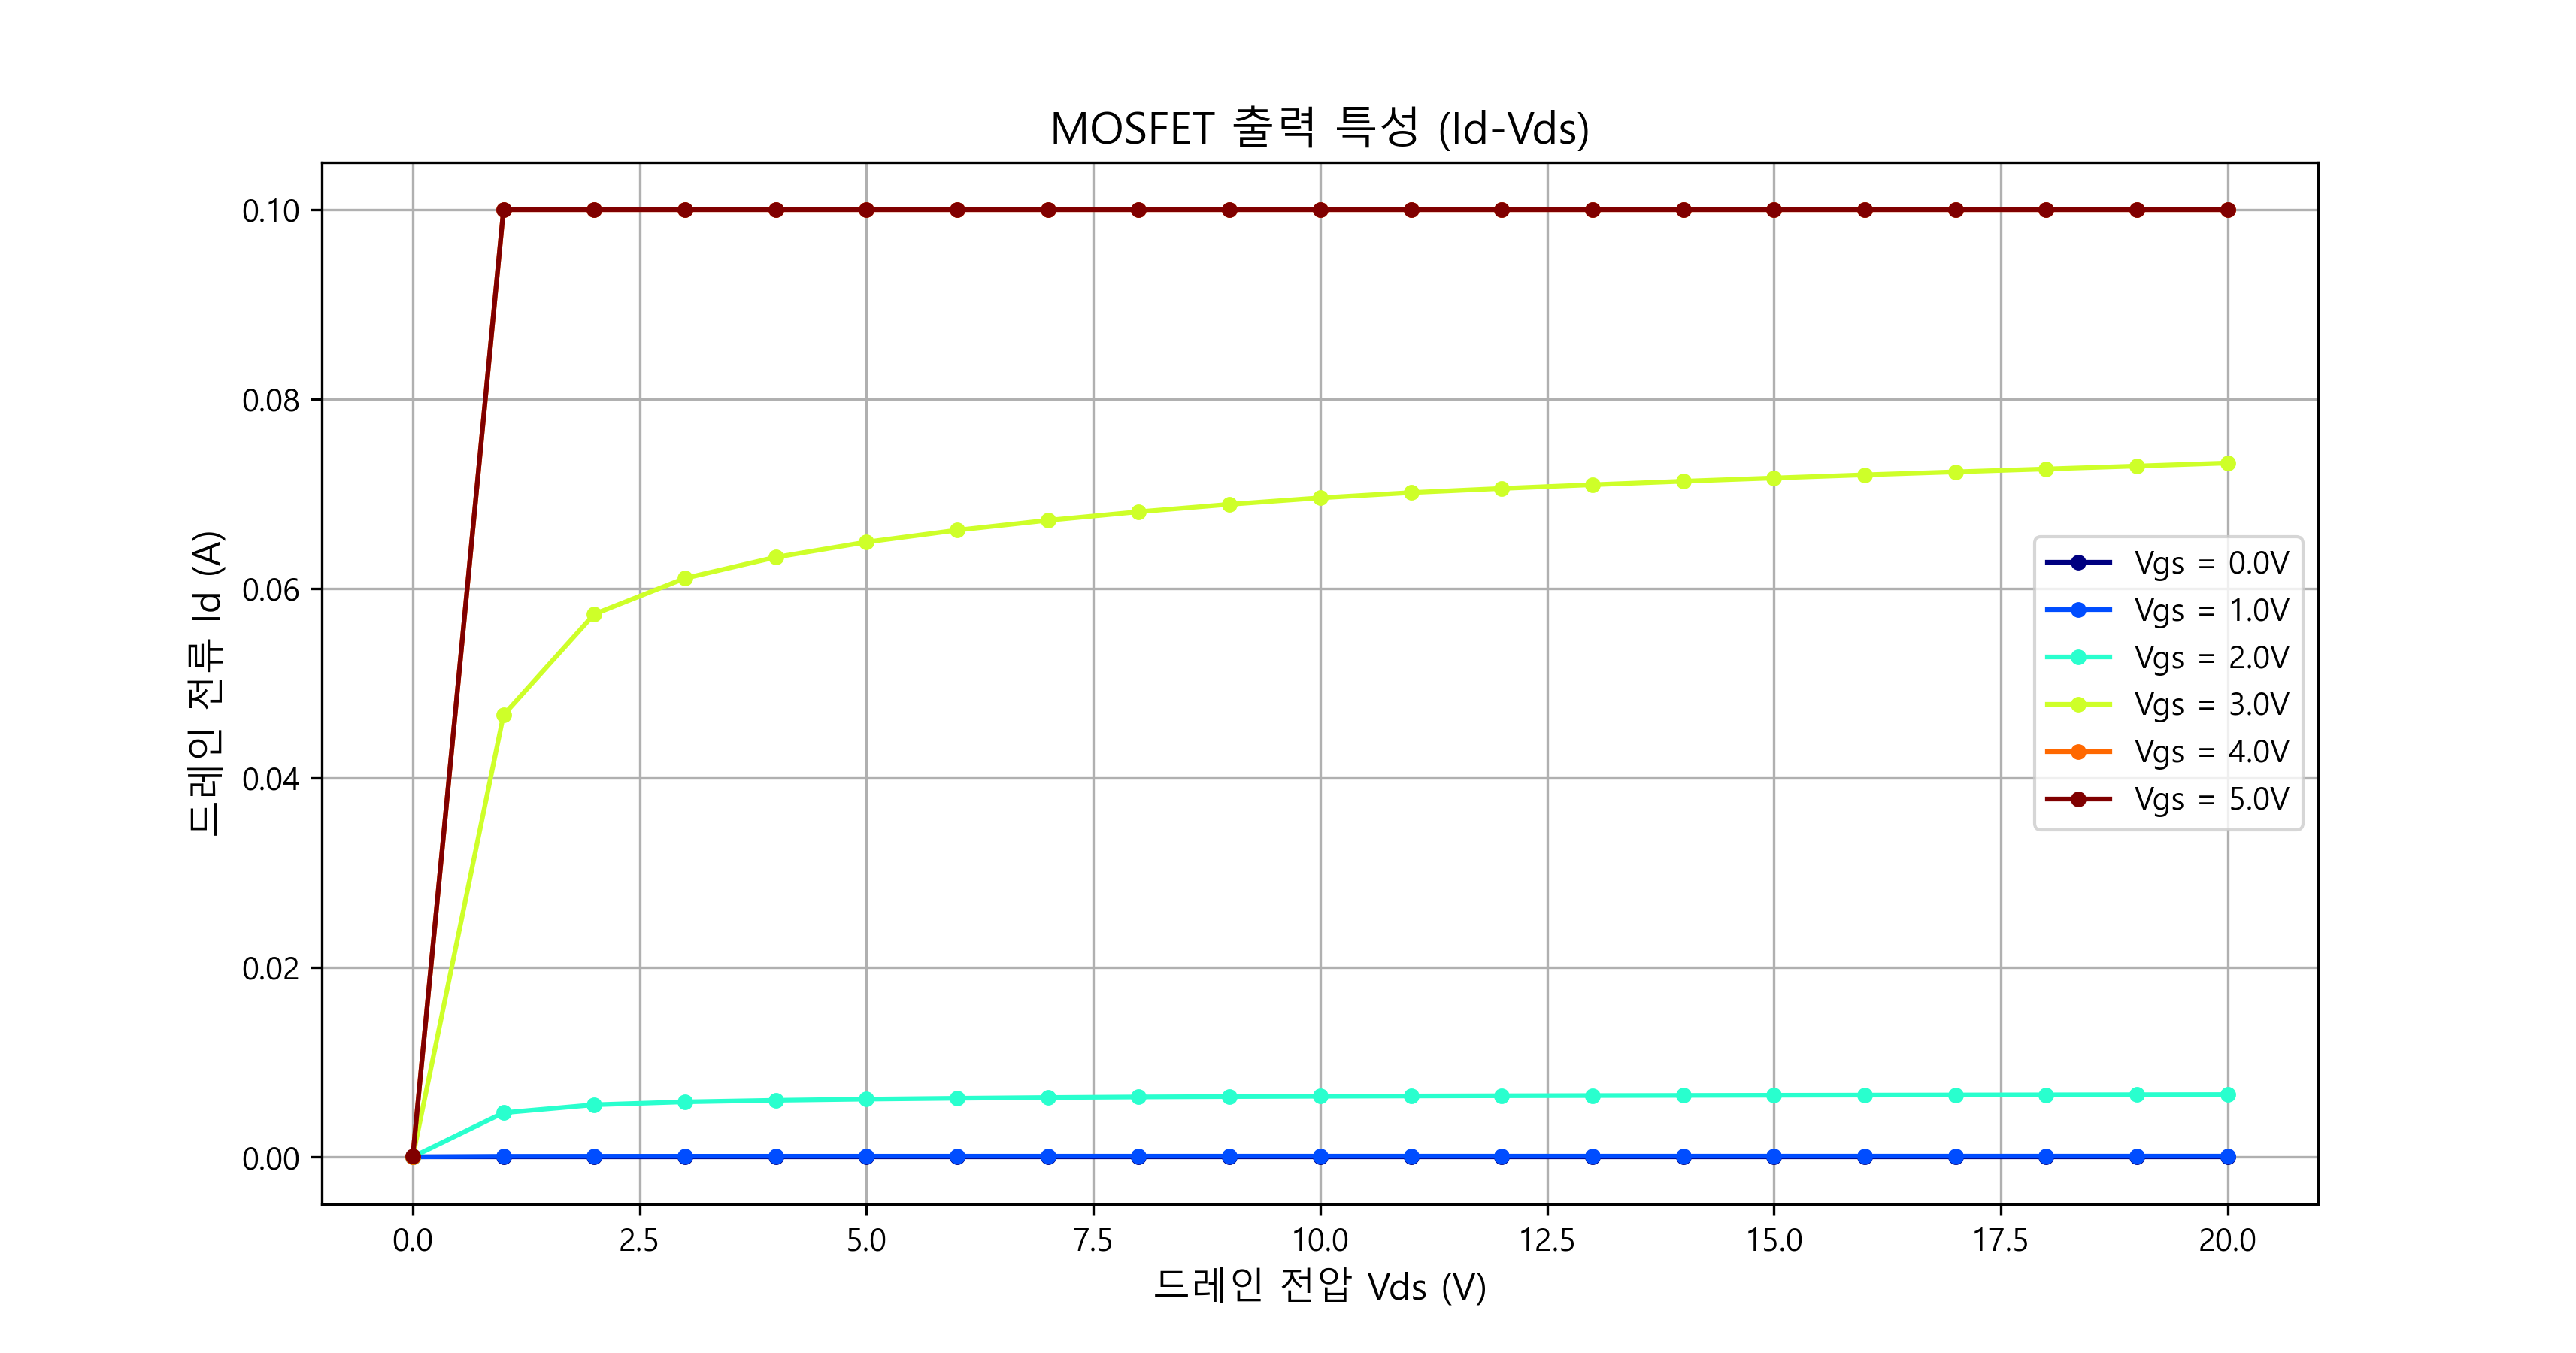

Source data for this figure (header and first rows):
Vgs(V), Vds(V), Id(A)
0.0, 0.0, 1.303805e-10
0.0, 1.0, 1.53509e-09
0.0, 2.0, 1.869191e-09
0.0, 3.0, 1.804487e-09
0.0, 4.0, 2.008283e-09
0.0, 5.0, 1.595953e-09
0.0, 6.0, 1.850234e-09
0.0, 7.0, 1.959494e-09
0.0, 8.0, 2.541295e-09
0.0, 9.0, 2.16528e-09
0.0, 10.0, 2.547782e-09
0.0, 11.0, 2.28327e-09
0.0, 12.0, 2.332706e-09
0.0, 13.0, 2.213622e-09
0.0, 14.0, 2.248945e-09
0.0, 15.0, 2.066952e-09
0.0, 16.0, 2.142785e-09
0.0, 17.0, 2.215368e-09
0.0, 18.0, 2.271744e-09
0.0, 19.0, 2.299383e-09
0.0, 20.0, 2.355356e-09
1.0, 0.0, 1.606945e-08
1.0, 1.0, 5.607524e-05
1.0, 2.0, 6.435404e-05
1.0, 3.0, 6.86932e-05
1.0, 4.0, 7.0698e-05
1.0, 5.0, 7.214639e-05
1.0, 6.0, 7.313841e-05
1.0, 7.0, 7.383747e-05
1.0, 8.0, 7.441933e-05
1.0, 9.0, 7.489297e-05
1.0, 10.0, 7.527179e-05
1.0, 11.0, 7.556782e-05
1.0, 12.0, 7.582585e-05
1.0, 13.0, 7.606728e-05
1.0, 14.0, 7.630312e-05
1.0, 15.0, 7.653218e-05
1.0, 16.0, 7.675798e-05
1.0, 17.0, 7.697475e-05
1.0, 18.0, 7.71879e-05
1.0, 19.0, 7.740445e-05
1.0, 20.0, 7.761754e-05
2.0, 0.0, 2.308864e-06
2.0, 1.0, 0.004652
2.0, 2.0, 0.005489
2.0, 3.0, 0.005797
2.0, 4.0, 0.005964
2.0, 5.0, 0.006084
2.0, 6.0, 0.006179
2.0, 7.0, 0.006257
2.0, 8.0, 0.006317
2.0, 9.0, 0.006358
2.0, 10.0, 0.006391
2.0, 11.0, 0.006419
2.0, 12.0, 0.006444
2.0, 13.0, 0.006464
2.0, 14.0, 0.006482
2.0, 15.0, 0.006498
2.0, 16.0, 0.006513
2.0, 17.0, 0.006528
... 66 more rows
